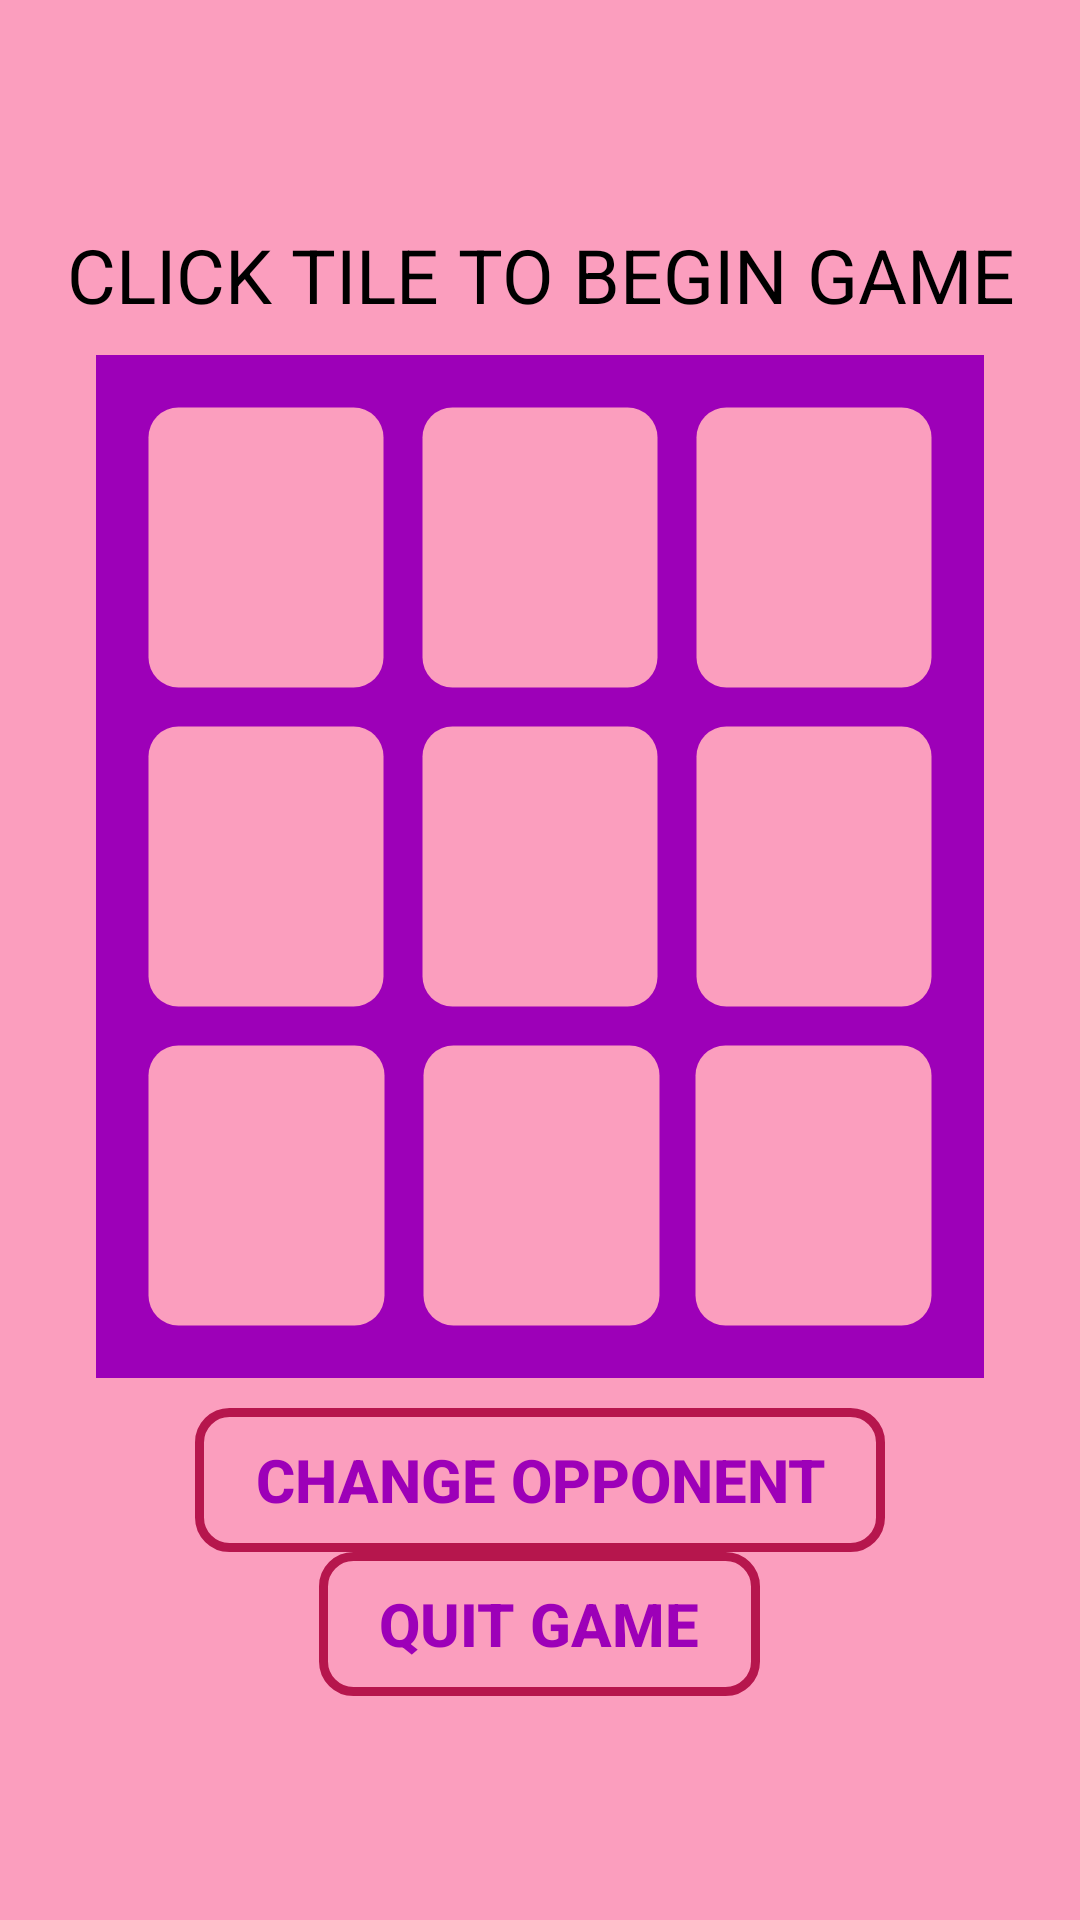

Layout XML and referenced resources for this Android screen:
<!-- AndroidManifest.xml: application theme Theme.TicTacToe -->
<!-- res/layout/activity_play_game.xml -->
<?xml version="1.0" encoding="utf-8"?>
<LinearLayout xmlns:android="http://schemas.android.com/apk/res/android"
    xmlns:tools="http://schemas.android.com/tools"
    android:id="@+id/LinearLayout_gameBoard"
    android:layout_width="match_parent"
    android:layout_height="match_parent"
    android:background="@color/hotPink"
    android:gravity="center"
    android:orientation="vertical"
    tools:context=".PlayGameActivity">

    <TextView
        android:id="@+id/textView_startInstruction"
        android:layout_width="wrap_content"
        android:layout_height="wrap_content"
        android:layout_marginBottom="10dp"
        android:text="@string/startInstruction"
        android:textAlignment="center"
        android:textAllCaps="true"
        android:textColor="@color/black"
        android:textSize="25sp"
        android:textStyle="normal" />

    <TableLayout
        android:id="@+id/layout_gameBoard"
        android:layout_width="match_parent"
        android:layout_height="wrap_content"
        android:layout_marginStart="32dp"
        android:layout_marginEnd="32dp"
        android:layout_marginBottom="10dp"
        android:background="@color/lavender"
        android:padding="16dp">

        <TableRow
            android:id="@+id/row_1"
            android:layout_width="match_parent"
            android:layout_height="match_parent"
            android:layout_marginBottom="5dp"
            android:background="@color/lavender"
            android:gravity="center">

            <TextView
                android:id="@+id/r1c1"
                android:layout_width="0dp"
                android:layout_height="wrap_content"
                android:layout_marginEnd="5dp"
                android:layout_weight="1"
                android:background="@drawable/round_corner"
                android:clickable="true"
                android:focusable="auto"
                android:paddingTop="5dp"
                android:paddingBottom="5dp"
                android:soundEffectsEnabled="true"
                android:text="@string/emptyTile"
                android:textColor="@color/lavender"
                android:textSize="65sp" />

            <TextView
                android:id="@+id/r1c2"
                android:layout_width="0dp"
                android:layout_height="wrap_content"
                android:layout_marginStart="5dp"
                android:layout_marginEnd="5dp"
                android:layout_weight="1"
                android:background="@drawable/round_corner"
                android:clickable="true"
                android:focusable="auto"
                android:paddingTop="5dp"
                android:paddingBottom="5dp"
                android:soundEffectsEnabled="true"
                android:text="@string/emptyTile"
                android:textColor="@color/lavender"
                android:textSize="65sp" />

            <TextView
                android:id="@+id/r1c3"
                android:layout_width="0dp"
                android:layout_height="wrap_content"
                android:layout_marginStart="5dp"
                android:layout_weight="1"
                android:background="@drawable/round_corner"
                android:clickable="true"
                android:focusable="auto"
                android:focusableInTouchMode="true"
                android:paddingTop="5dp"
                android:paddingBottom="5dp"
                android:soundEffectsEnabled="true"
                android:text="@string/emptyTile"
                android:textColor="@color/lavender"
                android:textSize="65sp" />
        </TableRow>

        <TableRow
            android:id="@+id/row_2"
            android:layout_width="match_parent"
            android:layout_height="match_parent"
            android:layout_marginTop="5dp"
            android:layout_marginBottom="5dp"
            android:background="@color/lavender"
            android:gravity="center">

            <TextView
                android:id="@+id/r2c1"
                android:layout_width="0dp"
                android:layout_height="wrap_content"
                android:layout_marginEnd="5dp"
                android:layout_weight="1"
                android:background="@drawable/round_corner"
                android:clickable="true"
                android:focusable="auto"
                android:paddingTop="5dp"
                android:paddingBottom="5dp"
                android:soundEffectsEnabled="true"
                android:text="@string/emptyTile"
                android:textColor="@color/lavender"
                android:textSize="65sp" />

            <TextView
                android:id="@+id/r2c2"
                android:layout_width="0dp"
                android:layout_height="wrap_content"
                android:layout_marginStart="5dp"
                android:layout_marginEnd="5dp"
                android:layout_weight="1"
                android:background="@drawable/round_corner"
                android:clickable="true"
                android:focusable="auto"
                android:paddingTop="5dp"
                android:paddingBottom="5dp"
                android:soundEffectsEnabled="true"
                android:text="@string/emptyTile"
                android:textColor="@color/lavender"
                android:textSize="65sp" />

            <TextView
                android:id="@+id/r2c3"
                android:layout_width="0dp"
                android:layout_height="wrap_content"
                android:layout_marginStart="5dp"
                android:layout_weight="1"
                android:background="@drawable/round_corner"
                android:clickable="true"
                android:focusable="auto"
                android:paddingTop="5dp"
                android:paddingBottom="5dp"
                android:soundEffectsEnabled="true"
                android:text="@string/emptyTile"
                android:textColor="@color/lavender"
                android:textSize="65sp" />

        </TableRow>

        <TableRow
            android:id="@+id/row_3"
            android:layout_width="match_parent"
            android:layout_height="match_parent"
            android:layout_marginTop="5dp"
            android:background="@color/lavender"
            android:gravity="center">

            <TextView
                android:id="@+id/r3c1"
                android:layout_width="0dp"
                android:layout_height="wrap_content"
                android:layout_marginEnd="5dp"
                android:layout_weight="1"
                android:background="@drawable/round_corner"
                android:clickable="true"
                android:focusable="auto"
                android:paddingTop="5dp"
                android:paddingBottom="5dp"
                android:soundEffectsEnabled="true"
                android:text="@string/emptyTile"
                android:textColor="@color/lavender"
                android:textSize="65sp" />

            <TextView
                android:id="@+id/r3c2"
                android:layout_width="0dp"
                android:layout_height="wrap_content"
                android:layout_marginStart="5dp"
                android:layout_marginEnd="5dp"
                android:layout_weight="1"
                android:background="@drawable/round_corner"
                android:clickable="true"
                android:focusable="auto"
                android:paddingTop="5dp"
                android:paddingBottom="5dp"
                android:soundEffectsEnabled="true"
                android:text="@string/emptyTile"
                android:textColor="@color/lavender"
                android:textSize="65sp" />

            <TextView
                android:id="@+id/r3c3"
                android:layout_width="0dp"
                android:layout_height="wrap_content"
                android:layout_marginStart="4dp"
                android:layout_weight="1"
                android:background="@drawable/round_corner"
                android:clickable="true"
                android:focusable="auto"
                android:paddingTop="5dp"
                android:paddingBottom="5dp"
                android:soundEffectsEnabled="true"
                android:text="@string/emptyTile"
                android:textColor="@color/lavender"
                android:textSize="65sp" />
        </TableRow>

    </TableLayout>

    <Button
        android:id="@+id/button_diffOpponent"
        android:layout_width="wrap_content"
        android:layout_height="wrap_content"
        android:background="@drawable/border"
        android:backgroundTint="@color/darkPink"
        android:paddingLeft="20dp"
        android:paddingTop="10dp"
        android:paddingRight="20dp"
        android:paddingBottom="10dp"
        android:text="@string/changeOpponent"
        android:textColor="@color/lavender"
        android:textSize="20sp"
        android:textStyle="bold" />

    <Button
        android:id="@+id/button_quitGame"
        android:layout_width="wrap_content"
        android:layout_height="wrap_content"
        android:background="@drawable/border"
        android:backgroundTint="@color/darkPink"
        android:paddingLeft="20dp"
        android:paddingTop="10dp"
        android:paddingRight="20dp"
        android:paddingBottom="10dp"
        android:text="@string/quitGame"
        android:textColor="@color/lavender"
        android:textSize="20sp"
        android:textStyle="bold" />
</LinearLayout>
<!-- resources referenced by this layout -->
<resources>
  <color name="black">#FF000000</color>
  <color name="darkPink">#B6164D</color>
  <color name="hotPink">#FB9EBE</color>
  <color name="lavender">#9D00B8</color>
  <!-- drawable border (drawable) -->
  <?xml version="1.0" encoding="utf-8"?>
  <shape xmlns:android="http://schemas.android.com/apk/res/android" android:shape="rectangle" >
      <solid android:color="@android:color/transparent" />
      <stroke android:width="3dip" android:color="@color/darkPink"/>
      <padding android:bottom="10dp" android:left="20dp" android:right="20dp" android:top="10dp"/>
      <corners android:radius="10dp"/>
  </shape>
  <!-- drawable round_corner (drawable) -->
  <?xml version="1.0" encoding="utf-8"?>
  <shape xmlns:android="http://schemas.android.com/apk/res/android" android:shape="rectangle" >
      <solid android:color="@color/hotPink" />
      <stroke android:width="3dip" android:color="@android:color/transparent"/>
      <padding android:bottom="10dp" android:left="20dp" android:right="20dp" android:top="10dp"/>
      <corners android:radius="10dp"/>
  </shape>
  <string name="changeOpponent">Change Opponent</string>
  <string name="emptyTile"> </string>
  <string name="quitGame">Quit Game</string>
  
  
      // Show Standing Activity
  <string name="startInstruction">Click Tile To Begin Game</string>
  <style name="Theme.TicTacToe" parent="Theme.MaterialComponents.DayNight.DarkActionBar">
          
          <item name="colorPrimary">@color/lavender</item>
          <item name="colorPrimaryVariant">@color/lavender</item>
          // okay button for popup
          <item name="colorOnPrimary">@color/black</item>
          
          <item name="colorSecondary">@color/salmonPink</item>
          <item name="colorSecondaryVariant">@color/salmonPink</item>
          <item name="colorOnSecondary">@color/hotPink</item>
          
          <item name="android:statusBarColor">@color/hotPink</item>
          
          <item name="android:background">@color/hotPink</item>
  
  
      </style>
  
      // pop up window text
  <color name="salmonPink">#D6A4A4</color>
</resources>
